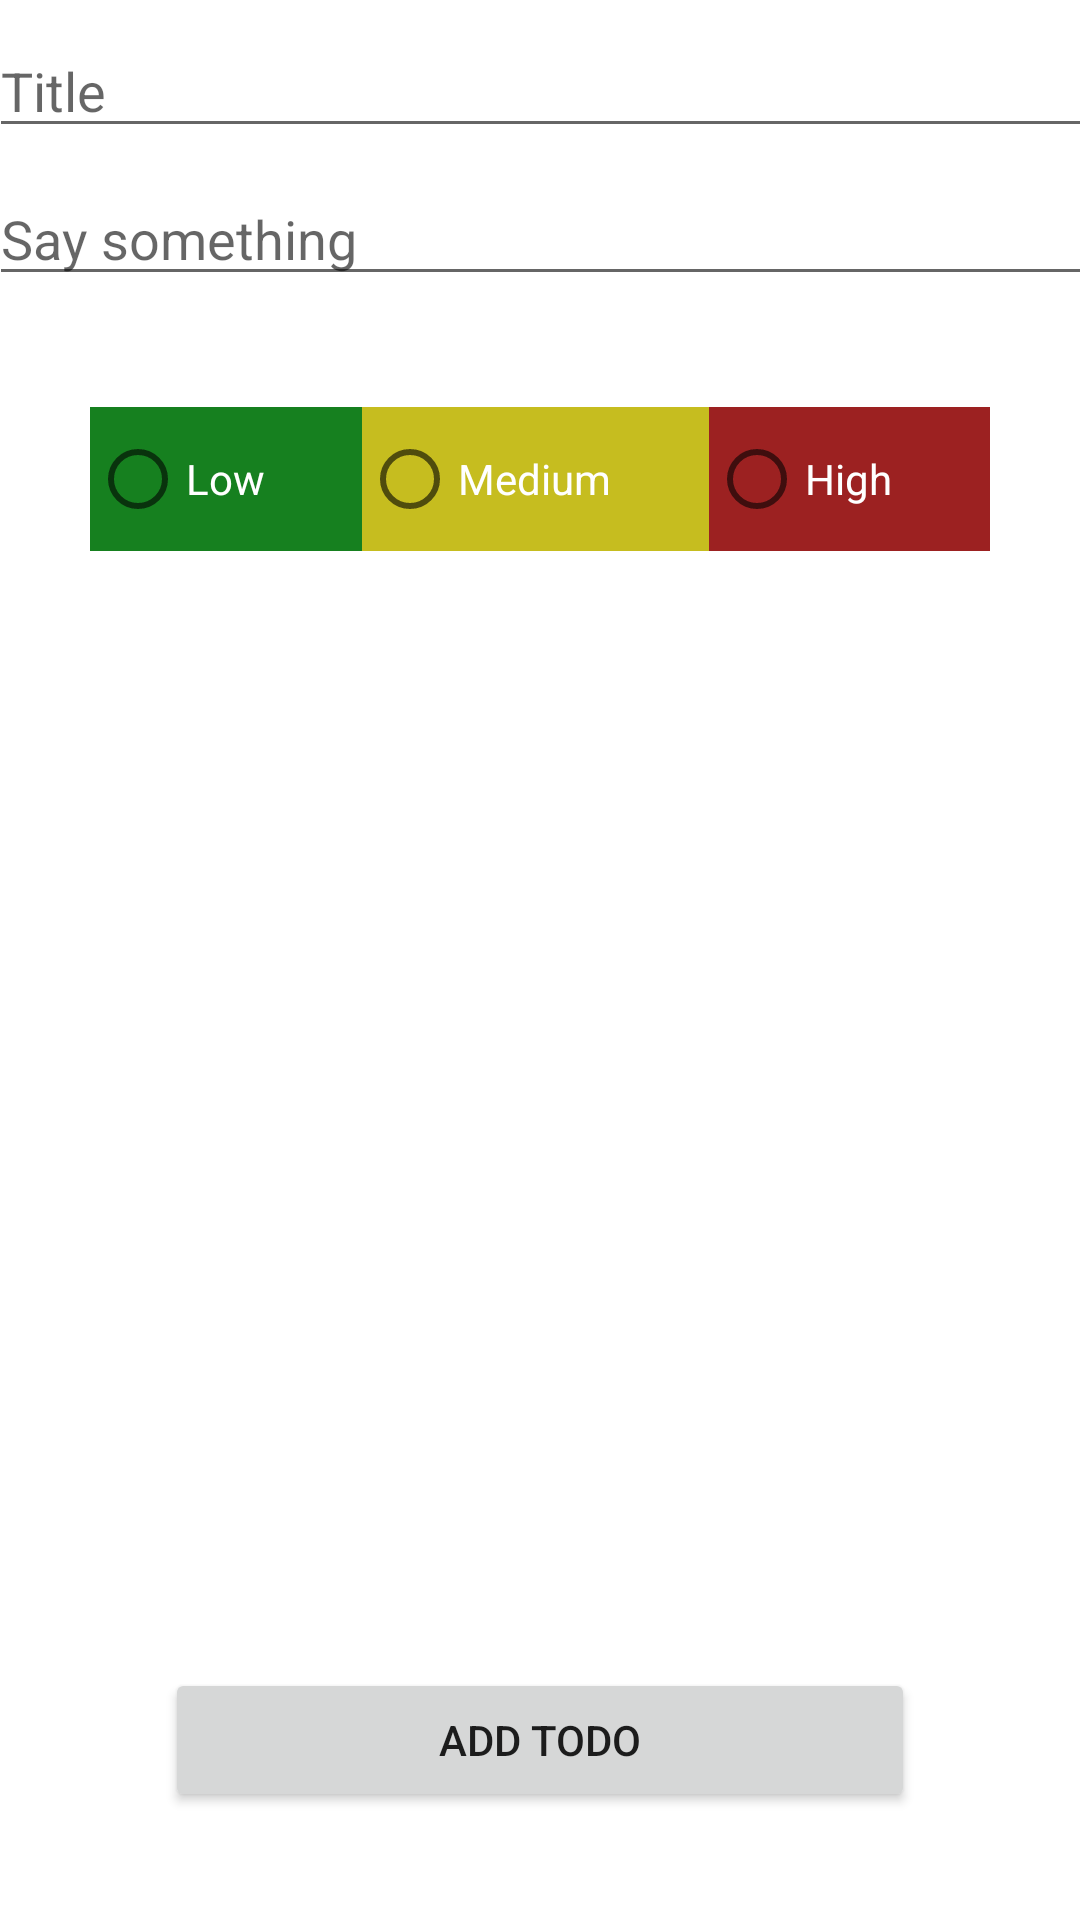

Write the Android layout XML for this screen, with the resource values it uses.
<!-- AndroidManifest.xml: application theme Theme.TodoAppList -->
<!-- res/layout/activity_add_todo.xml -->
<?xml version="1.0" encoding="utf-8"?>
<androidx.constraintlayout.widget.ConstraintLayout xmlns:android="http://schemas.android.com/apk/res/android"
    xmlns:app="http://schemas.android.com/apk/res-auto"
    xmlns:tools="http://schemas.android.com/tools"
    android:layout_width="match_parent"
    android:layout_height="match_parent"
    tools:context=".Todo.AddTodoActivity">


    <EditText
        android:id="@+id/title_ed"
        android:layout_width="368dp"
        android:layout_height="wrap_content"
        android:layout_marginStart="8dp"
        android:layout_marginTop="8dp"
        android:layout_marginEnd="8dp"
        android:ems="1"
        android:hint="Title"
        android:inputType="textPersonName"
        android:maxLines="1"
        app:layout_constraintEnd_toEndOf="parent"
        app:layout_constraintStart_toStartOf="parent"
        app:layout_constraintTop_toTopOf="parent" />

    <EditText
        android:id="@+id/detail_ed"
        android:layout_width="0dp"
        android:layout_height="wrap_content"
        android:layout_marginTop="8dp"
        android:ems="10"
        android:inputType="textPersonName"
        android:hint="Say something"
        app:layout_constraintEnd_toEndOf="@+id/title_ed"
        app:layout_constraintHorizontal_bias="0.0"
        app:layout_constraintStart_toStartOf="@+id/title_ed"
        app:layout_constraintTop_toBottomOf="@+id/title_ed" />


    <RadioGroup
        android:id="@+id/radioGroup"
        android:layout_width="300dp"
        android:layout_height="wrap_content"
        android:layout_margin="5dp"
        android:layout_marginStart="8dp"
        android:layout_marginTop="32dp"
        android:layout_marginEnd="8dp"
        android:layout_marginBottom="8dp"
        android:orientation="horizontal"
        app:layout_constraintBottom_toTopOf="@+id/add_todo"
        app:layout_constraintEnd_toEndOf="parent"
        app:layout_constraintStart_toStartOf="parent"
        app:layout_constraintTop_toBottomOf="@+id/detail_ed"
        app:layout_constraintVertical_bias="0.07999998">

        <RadioButton
            android:id="@+id/low"
            android:layout_width="wrap_content"
            android:layout_height="wrap_content"
            android:layout_weight="1"
            android:background="@color/green"
            android:text="Low"
            android:textColor="@color/white" />

        <RadioButton
            android:id="@+id/medium"
            android:layout_width="wrap_content"
            android:layout_height="wrap_content"
            android:layout_weight="1"
            android:background="@color/yellow"
            android:text="Medium"
            android:textColor="@color/white" />

        <RadioButton
            android:id="@+id/high"
            android:layout_width="wrap_content"
            android:layout_height="wrap_content"
            android:layout_weight="1"
            android:background="@color/red"
            android:text="High"
            android:textColor="@color/white" />

    </RadioGroup>

    <Button
        android:id="@+id/add_todo"
        android:layout_width="250dp"
        android:layout_height="wrap_content"
        android:layout_marginStart="8dp"
        android:layout_marginEnd="8dp"
        android:layout_marginBottom="36dp"
        android:text="Add Todo"
        app:layout_constraintBottom_toBottomOf="parent"
        app:layout_constraintEnd_toEndOf="parent"
        app:layout_constraintStart_toStartOf="parent" />

</androidx.constraintlayout.widget.ConstraintLayout>
<!-- resources referenced by this layout -->
<resources>
  <color name="green">#16801f</color>
  <color name="red">#9c2121</color>
  <color name="white">#ffffff</color>
  <color name="yellow">#c6bd1f</color>
  <style name="Theme.TodoAppList" parent="Theme.MaterialComponents.DayNight.DarkActionBar">
          
          <item name="colorPrimary">@color/purple_500</item>
          <item name="colorPrimaryVariant">@color/purple_700</item>
          <item name="colorOnPrimary">@color/white</item>
          
          <item name="colorSecondary">@color/teal_200</item>
          <item name="colorSecondaryVariant">@color/teal_700</item>
          <item name="colorOnSecondary">@color/black</item>
          
          <item name="android:statusBarColor" tools:targetApi="l">?attr/colorPrimaryVariant</item>
          
      </style>
  <color name="purple_500">#9C27B0</color>
  <color name="purple_700">#7B1FA2</color>
  <color name="teal_200">#008080</color>
  <color name="teal_700">#00796B</color>
  <color name="black">#000000</color>
</resources>
